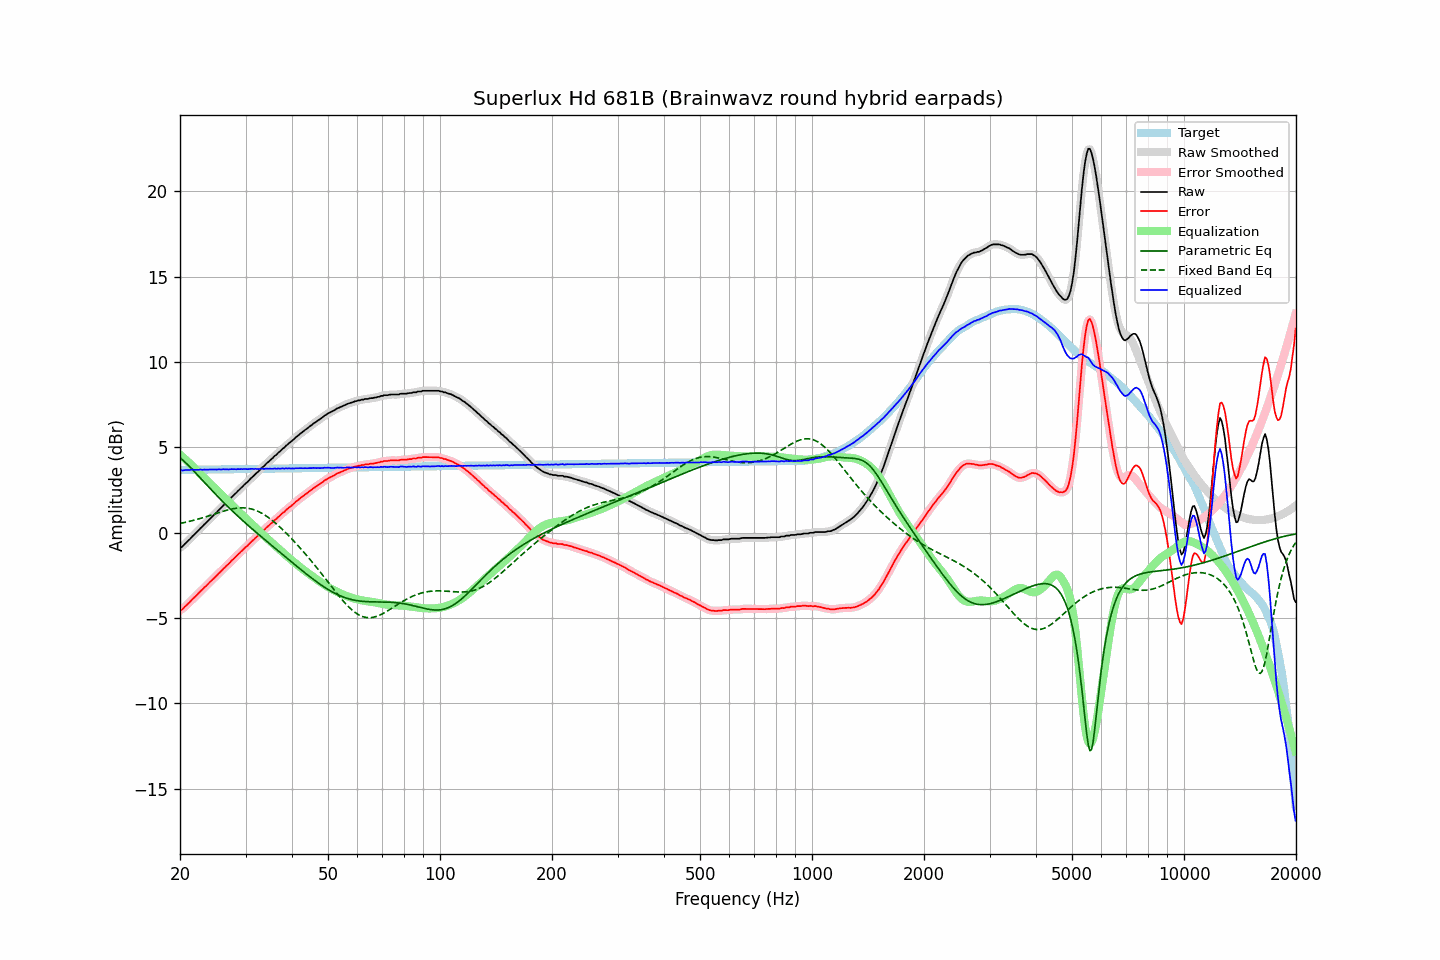

The file beside this chart, header and first rows:
frequency, raw, error, smoothed, error_smoothed, equalization, parametric_eq, fixed_band_eq, equalized_raw, equalized_smoothed, target
20.00, -0.85, -4.53, -0.87, -4.55, 4.57, 4.40, 0.54, 3.72, 3.70, 3.68
20.20, -0.84, -4.52, -0.81, -4.49, 4.49, 4.32, 0.56, 3.65, 3.68, 3.68
20.40, -0.76, -4.44, -0.74, -4.42, 4.41, 4.24, 0.58, 3.65, 3.67, 3.68
20.61, -0.65, -4.33, -0.67, -4.35, 4.33, 4.15, 0.61, 3.67, 3.66, 3.68
20.81, -0.57, -4.25, -0.57, -4.25, 4.24, 4.06, 0.63, 3.67, 3.67, 3.68
21.02, -0.47, -4.15, -0.47, -4.16, 4.15, 3.97, 0.65, 3.68, 3.68, 3.68
21.23, -0.39, -4.08, -0.38, -4.07, 4.07, 3.87, 0.67, 3.68, 3.69, 3.69
21.44, -0.28, -3.97, -0.28, -3.97, 3.98, 3.78, 0.69, 3.70, 3.69, 3.69
21.66, -0.18, -3.87, -0.19, -3.88, 3.88, 3.68, 0.72, 3.70, 3.69, 3.69
21.87, -0.10, -3.79, -0.09, -3.78, 3.78, 3.58, 0.74, 3.69, 3.69, 3.69
22.09, 0.00, -3.69, -0.00, -3.69, 3.69, 3.48, 0.77, 3.69, 3.69, 3.69
22.31, 0.09, -3.60, 0.09, -3.60, 3.60, 3.38, 0.80, 3.69, 3.69, 3.69
22.54, 0.19, -3.51, 0.19, -3.51, 3.50, 3.28, 0.82, 3.69, 3.69, 3.69
22.76, 0.29, -3.40, 0.28, -3.41, 3.41, 3.18, 0.85, 3.70, 3.70, 3.70
22.99, 0.37, -3.33, 0.38, -3.32, 3.32, 3.07, 0.88, 3.69, 3.70, 3.70
23.22, 0.48, -3.22, 0.47, -3.23, 3.23, 2.97, 0.91, 3.71, 3.70, 3.70
23.45, 0.56, -3.14, 0.56, -3.14, 3.13, 2.87, 0.94, 3.69, 3.70, 3.70
23.69, 0.66, -3.04, 0.66, -3.04, 3.04, 2.77, 0.96, 3.70, 3.70, 3.70
23.92, 0.75, -2.95, 0.75, -2.95, 2.95, 2.67, 0.99, 3.70, 3.70, 3.70
24.16, 0.85, -2.85, 0.85, -2.86, 2.86, 2.57, 1.02, 3.71, 3.70, 3.70
24.40, 0.94, -2.76, 0.94, -2.76, 2.77, 2.47, 1.06, 3.71, 3.71, 3.70
24.65, 1.03, -2.68, 1.03, -2.67, 2.67, 2.37, 1.09, 3.70, 3.71, 3.71
24.89, 1.13, -2.58, 1.13, -2.58, 2.58, 2.27, 1.12, 3.71, 3.71, 3.71
25.14, 1.21, -2.50, 1.22, -2.49, 2.49, 2.17, 1.15, 3.70, 3.71, 3.71
25.39, 1.32, -2.39, 1.31, -2.40, 2.39, 2.07, 1.18, 3.72, 3.71, 3.71
25.65, 1.41, -2.30, 1.41, -2.30, 2.30, 1.98, 1.21, 3.71, 3.71, 3.71
25.91, 1.50, -2.21, 1.51, -2.21, 2.21, 1.88, 1.24, 3.71, 3.72, 3.71
26.16, 1.61, -2.10, 1.60, -2.11, 2.12, 1.79, 1.26, 3.73, 3.72, 3.71
26.43, 1.69, -2.03, 1.69, -2.02, 2.02, 1.69, 1.29, 3.71, 3.72, 3.72
26.69, 1.79, -1.93, 1.78, -1.93, 1.93, 1.60, 1.32, 3.72, 3.71, 3.72
26.96, 1.87, -1.85, 1.88, -1.84, 1.84, 1.51, 1.34, 3.71, 3.71, 3.72
27.23, 1.97, -1.75, 1.97, -1.75, 1.75, 1.42, 1.37, 3.71, 3.72, 3.72
27.50, 2.08, -1.64, 2.07, -1.65, 1.65, 1.33, 1.39, 3.73, 3.72, 3.72
27.77, 2.16, -1.56, 2.16, -1.56, 1.56, 1.24, 1.41, 3.72, 3.73, 3.72
28.05, 2.26, -1.46, 2.26, -1.47, 1.47, 1.15, 1.42, 3.73, 3.73, 3.72
28.33, 2.34, -1.38, 2.35, -1.38, 1.38, 1.06, 1.44, 3.72, 3.72, 3.73
28.62, 2.45, -1.28, 2.44, -1.28, 1.28, 0.97, 1.45, 3.73, 3.73, 3.73
28.90, 2.53, -1.20, 2.53, -1.20, 1.19, 0.89, 1.46, 3.72, 3.73, 3.73
29.19, 2.63, -1.10, 2.63, -1.10, 1.10, 0.80, 1.46, 3.73, 3.73, 3.73
29.48, 2.71, -1.02, 2.72, -1.01, 1.01, 0.71, 1.46, 3.73, 3.73, 3.73
29.78, 2.82, -0.91, 2.81, -0.92, 0.92, 0.63, 1.46, 3.74, 3.73, 3.73
30.08, 2.90, -0.84, 2.90, -0.84, 0.83, 0.55, 1.45, 3.73, 3.73, 3.73
30.38, 2.98, -0.76, 2.99, -0.75, 0.74, 0.46, 1.44, 3.72, 3.73, 3.74
30.68, 3.08, -0.66, 3.08, -0.66, 0.65, 0.38, 1.42, 3.73, 3.73, 3.74
30.99, 3.18, -0.56, 3.17, -0.56, 0.57, 0.30, 1.40, 3.74, 3.74, 3.74
31.30, 3.27, -0.47, 3.27, -0.47, 0.48, 0.22, 1.38, 3.75, 3.74, 3.74
31.61, 3.35, -0.39, 3.36, -0.38, 0.39, 0.14, 1.35, 3.74, 3.74, 3.74
31.93, 3.45, -0.29, 3.44, -0.30, 0.30, 0.05, 1.32, 3.75, 3.74, 3.74
32.24, 3.53, -0.21, 3.53, -0.21, 0.21, -0.03, 1.28, 3.74, 3.74, 3.74
32.57, 3.61, -0.14, 3.62, -0.12, 0.12, -0.11, 1.24, 3.73, 3.74, 3.74
32.89, 3.72, -0.03, 3.71, -0.03, 0.03, -0.19, 1.19, 3.75, 3.75, 3.75
33.22, 3.82, 0.07, 3.80, 0.06, -0.06, -0.27, 1.14, 3.76, 3.75, 3.75
33.55, 3.88, 0.13, 3.90, 0.15, -0.14, -0.35, 1.08, 3.74, 3.75, 3.75
33.89, 3.98, 0.23, 3.98, 0.23, -0.23, -0.42, 1.02, 3.75, 3.75, 3.75
34.23, 4.08, 0.33, 4.07, 0.32, -0.32, -0.50, 0.96, 3.76, 3.75, 3.75
34.57, 4.15, 0.40, 4.16, 0.41, -0.40, -0.58, 0.89, 3.75, 3.76, 3.75
34.92, 4.25, 0.49, 4.24, 0.49, -0.49, -0.66, 0.82, 3.76, 3.75, 3.75
35.27, 4.32, 0.56, 4.33, 0.57, -0.57, -0.74, 0.75, 3.75, 3.76, 3.76
35.62, 4.41, 0.65, 4.41, 0.65, -0.66, -0.82, 0.68, 3.75, 3.76, 3.76
35.97, 4.51, 0.75, 4.50, 0.74, -0.74, -0.90, 0.60, 3.77, 3.76, 3.76
... 635 more rows
